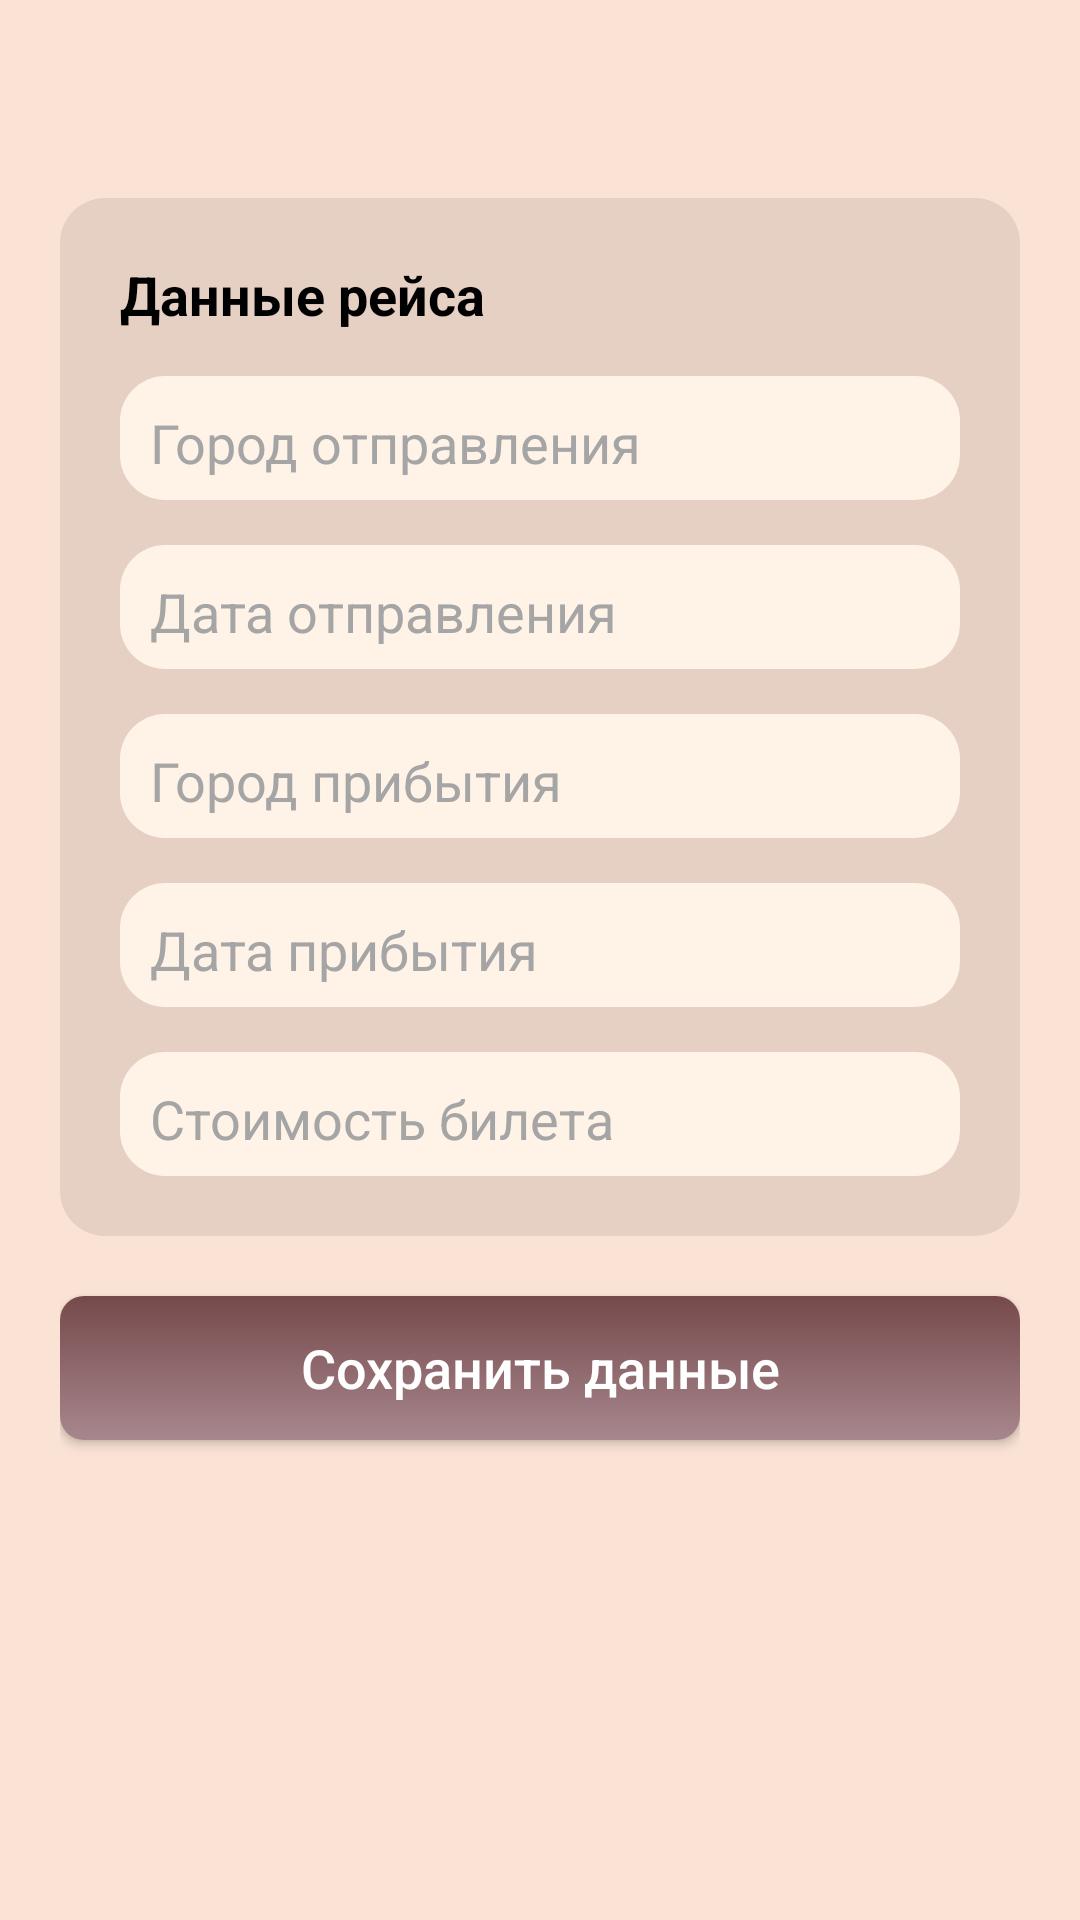

Here is an Android app screen rendered from its layout file. Give the layout XML and the strings, colors and styles it references.
<!-- AndroidManifest.xml: application theme Theme.Ochy -->
<!-- res/layout/fragment_add_flight.xml -->
<?xml version="1.0" encoding="utf-8"?>
<FrameLayout xmlns:android="http://schemas.android.com/apk/res/android"
    xmlns:tools="http://schemas.android.com/tools"
    android:layout_width="match_parent"
    android:layout_height="match_parent"
    android:background="@color/bezh"
    tools:context=".ProfileFragment">


    <LinearLayout
        android:id="@+id/container_toolbar"
        android:layout_width="match_parent"
        android:layout_height="wrap_content"
        android:orientation="vertical">

        <include
            android:id="@+id/toolbar"
            layout="@layout/toolbar" />



    </LinearLayout>

    <ScrollView
        android:layout_width="match_parent"
        android:layout_height="match_parent"
        android:layout_marginTop="?actionBarSize"
        >
        <LinearLayout
            android:layout_width="match_parent"
            android:layout_height="wrap_content"
            android:orientation="vertical"
            android:layout_marginTop="10dp"
            android:layout_marginHorizontal="20dp">

            <RelativeLayout
                android:layout_width="wrap_content"
                android:layout_height="wrap_content"
                android:background="@drawable/addcard">
                <LinearLayout
                    android:layout_width="match_parent"
                    android:layout_height="wrap_content"
                    android:layout_marginHorizontal="20dp"
                    android:layout_marginVertical="20dp"
                    android:orientation="vertical"
                    >

                    <TextView
                        android:layout_width="wrap_content"
                        android:layout_height="wrap_content"
                        android:textColor="@color/black"
                        android:text="Данные рейса"
                        android:textSize="18dp"
                        android:textStyle="bold"/>

                    <RelativeLayout
                        android:layout_width="match_parent"
                        android:layout_marginTop="15dp"
                        android:background="@drawable/settings"
                        android:layout_height="wrap_content">
                        <AutoCompleteTextView
                            android:id="@+id/gorotpr"
                            android:layout_width="match_parent"
                            android:layout_height="wrap_content"
                            android:backgroundTint="#FFF3E8"
                            android:hint="Город отправления"
                            android:textColor="@color/black"
                            android:textColorHint="@color/gray"
                            android:paddingLeft="10dp"
                            android:textSize="18dp" />

                    </RelativeLayout>


                    <RelativeLayout
                        android:layout_width="match_parent"
                        android:layout_marginTop="15dp"
                        android:background="@drawable/settings"
                        android:layout_height="wrap_content">
                        <EditText
                            android:id="@+id/dateotpr"
                            android:layout_width="match_parent"
                            android:layout_height="wrap_content"
                            android:backgroundTint="#FFF3E8"
                            android:hint="Дата отправления"
                            android:textColor="@color/black"
                            android:textColorHint="@color/gray"
                            android:paddingLeft="10dp"
                            android:textSize="18dp" />

                    </RelativeLayout>

                    <RelativeLayout
                        android:layout_width="match_parent"
                        android:layout_marginTop="15dp"
                        android:background="@drawable/settings"
                        android:layout_height="wrap_content">
                        <AutoCompleteTextView
                            android:id="@+id/goroprib"
                            android:layout_width="match_parent"
                            android:layout_height="wrap_content"
                            android:backgroundTint="#FFF3E8"
                            android:hint="Город прибытия"
                            android:textColor="@color/black"
                            android:textColorHint="@color/gray"
                            android:paddingLeft="10dp"
                            android:textSize="18dp" />

                    </RelativeLayout>

                    <RelativeLayout
                        android:layout_width="match_parent"
                        android:layout_marginTop="15dp"
                        android:background="@drawable/settings"
                        android:layout_height="wrap_content">
                        <EditText
                            android:id="@+id/dateprib"
                            android:layout_width="match_parent"
                            android:layout_height="wrap_content"
                            android:backgroundTint="#FFF3E8"
                            android:hint="Дата прибытия"
                            android:textColor="@color/black"
                            android:textColorHint="@color/gray"
                            android:paddingLeft="10dp"
                            android:textSize="18dp" />

                    </RelativeLayout>

                    <RelativeLayout
                        android:layout_width="match_parent"
                        android:layout_marginTop="15dp"
                        android:background="@drawable/settings"
                        android:layout_height="wrap_content">
                        <EditText
                            android:id="@+id/cost"
                            android:layout_width="match_parent"
                            android:layout_height="wrap_content"
                            android:backgroundTint="#FFF3E8"
                            android:hint="Стоимость билета"
                            android:textColor="@color/black"
                            android:textColorHint="@color/gray"
                            android:paddingLeft="10dp"
                            android:textSize="18dp" />

                    </RelativeLayout>



                </LinearLayout>
            </RelativeLayout>



            <androidx.appcompat.widget.AppCompatButton
                android:id="@+id/add"
                android:layout_gravity="center"
                android:layout_marginTop="20dp"
                android:textSize="18sp"
                android:layout_width="match_parent"
                android:layout_height="wrap_content"
                android:paddingHorizontal="40dp"
                android:text="Сохранить данные"
                android:textColor="@color/white"
                android:textAllCaps="false"
                android:layout_marginBottom="40dp"
                android:background="@drawable/gradient_button"/>
        </LinearLayout>
    </ScrollView>
</FrameLayout>
<!-- res/layout/toolbar.xml (included above) -->
<?xml version="1.0" encoding="utf-8"?>
<androidx.appcompat.widget.Toolbar xmlns:android="http://schemas.android.com/apk/res/android"
    xmlns:local="http://schemas.android.com/apk/res-auto"
    android:id="@+id/toolbar"
    android:layout_width="match_parent"
    android:layout_height="wrap_content"
    android:minHeight="?attr/actionBarSize"
    android:background="@color/bezh"
    local:titleTextColor="@color/black"
    local:subtitleTextColor="@color/black"
    local:theme="@style/ThemeOverlay.AppCompat.Dark.ActionBar"
    local:popupTheme="@style/ThemeOverlay.AppCompat.Light" />
<!-- resources referenced by this layout -->
<resources>
  <color name="bezh">#FAE3D5</color>
  <color name="black">#FF000000</color>
  <color name="gray">#A5A5A5</color>
  <color name="white">#FFFFFFFF</color>
  <!-- drawable addcard (drawable) -->
  <?xml version="1.0" encoding="utf-8"?>
  <shape xmlns:android="http://schemas.android.com/apk/res/android" android:shape="rectangle">
      <corners android:radius="15dp"/>
      <solid android:color="#E6D0C3"/>
  </shape>
  <!-- drawable gradient_button (drawable) -->
  <?xml version="1.0" encoding="utf-8"?>
  <shape xmlns:android="http://schemas.android.com/apk/res/android" android:shape="rectangle" >
      <gradient android:angle="270"
          android:startColor="#FF764A4B"
          android:endColor="#FFA7878E"
          />
      <corners android:radius="8dp"/>
  </shape>
  <!-- drawable settings (drawable) -->
  <?xml version="1.0" encoding="utf-8"?>
  <shape xmlns:android="http://schemas.android.com/apk/res/android" android:shape="rectangle">
      <corners android:radius="15dp"/>
      <solid android:color="#FFF3E8"/>
  </shape>
  <style name="Theme.Ochy" parent="Theme.AppCompat.Light.NoActionBar">
          
          <item name="colorPrimary">@color/bezh</item>
          <item name="colorPrimaryVariant">@color/purple_700</item>
          <item name="colorOnPrimary">@color/white</item>
          
          <item name="colorSecondary">@color/teal_200</item>
          <item name="colorSecondaryVariant">@color/teal_700</item>
          <item name="colorOnSecondary">@color/black</item>
          
          <item name="android:statusBarColor">@color/bezh</item>
          
          <item name="bgc">@color/white</item>
          <item name="hint_color">@color/gray</item>
          <item name="tC">@color/black</item>
          <item name="acc">#818181</item>
  
          <item name="ThemeColorMain">@color/green</item>
          <item name="dividerColorTheme">@color/dark_gray</item>
          <item name="posts_color">@color/white</item>
  
      </style>
  <color name="purple_700">#FF3700B3</color>
  <color name="teal_200">#FF03DAC5</color>
  <color name="teal_700">#FF018786</color>
  <color name="green">#5CA339</color>
  <color name="dark_gray">#cbcbcb</color>
</resources>
